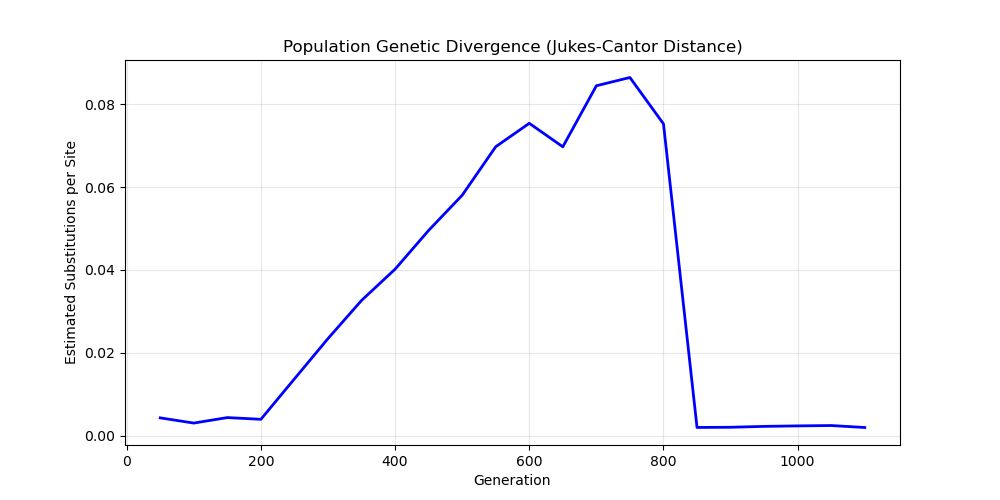

The table this chart was drawn from, first rows:
generation, avg_jc_distance
50, 0.004281
100, 0.003025
150, 0.00435
200, 0.003932
250, 0.01369
300, 0.02342
350, 0.03263
400, 0.04018
450, 0.04954
500, 0.05803
550, 0.06974
600, 0.0754
650, 0.06973
700, 0.08447
750, 0.08646
800, 0.07527
850, 0.001967
900, 0.002013
950, 0.002227
1000, 0.002342
1050, 0.002431
1100, 0.001955
